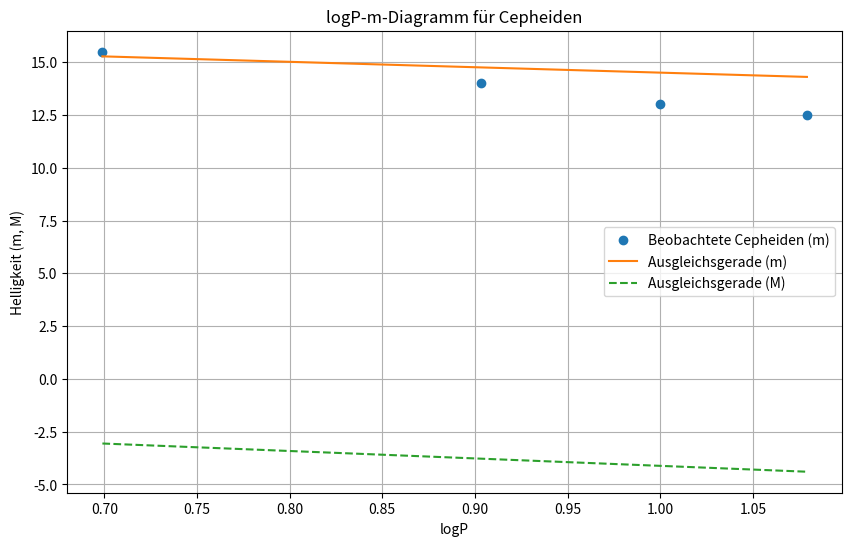

Write Python code to recreate this figure.
import matplotlib.pyplot as plt
import numpy as np

# Gegebene Daten für Cepheiden
cepheids = [
    {"P": 10, "m_max": 12.0, "m_min": 14.0},
    {"P": 5, "m_max": 14.5, "m_min": 16.5},
    {"P": 8, "m_max": 13.0, "m_min": 15.0},
    {"P": 12, "m_max": 11.5, "m_min": 13.5},
]

# Berechnung der mittleren Helligkeit m und des logarithmischen Werts logP
logP = []
m = []
for c in cepheids:
    m_avg = (c["m_max"] + c["m_min"]) / 2
    logP.append(np.log10(c["P"]))
    m.append(m_avg)

# Ausgleichsgeraden für m und M
m_slope = -2.5616
m_intercept = 17.0710
M_slope = -3.5160
M_intercept = -0.6008

# Berechnung der Werte
logP_values = np.linspace(min(logP), max(logP), 100)
m_values = m_slope * logP_values + m_intercept
M_values = M_slope * logP_values + M_intercept

# Plotten des logP-m-Diagramms
plt.figure(figsize=(10, 6))
plt.plot(logP, m, 'o', label='Beobachtete Cepheiden (m)')
plt.plot(logP_values, m_values, '-', label='Ausgleichsgerade (m)')
plt.plot(logP_values, M_values, '--', label='Ausgleichsgerade (M)')
plt.xlabel('logP')
plt.ylabel('Helligkeit (m, M)')
plt.title('logP-m-Diagramm für Cepheiden')
plt.legend()
plt.grid(True)
plt.show()